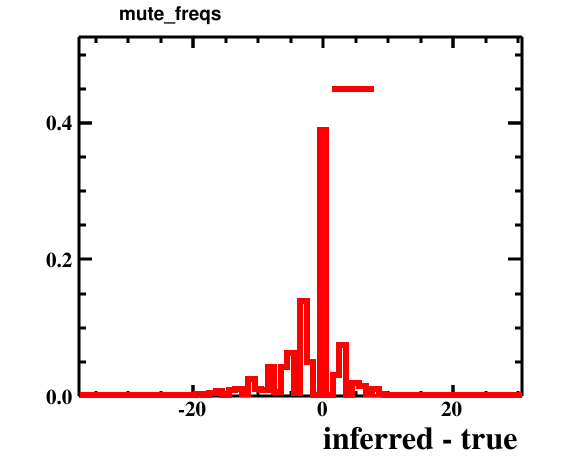

The file beside this chart, header and first rows:
bin_low_edge, contents, xtitle, binlabel
-38.5, 0.0, inferred - true, 
-37.5, 0.0002, inferred - true, 
-36.5, 0.0002, inferred - true, 
-35.5, 0.0, inferred - true, 
-34.5, 0.0001, inferred - true, 
-33.5, 0.0002, inferred - true, 
-32.5, 0.0, inferred - true, 
-31.5, 0.0002, inferred - true, 
-30.5, 0.0011, inferred - true, 
-29.5, 0.0005, inferred - true, 
-28.5, 0.0002, inferred - true, 
-27.5, 0.0005, inferred - true, 
-26.5, 0.0001, inferred - true, 
-25.5, 0.0006, inferred - true, 
-24.5, 0.0009, inferred - true, 
-23.5, 0.0008, inferred - true, 
-22.5, 0.0012, inferred - true, 
-21.5, 0.0014, inferred - true, 
-20.5, 0.0015, inferred - true, 
-19.5, 0.0037, inferred - true, 
-18.5, 0.0019, inferred - true, 
-17.5, 0.0044, inferred - true, 
-16.5, 0.0071, inferred - true, 
-15.5, 0.0021, inferred - true, 
-14.5, 0.0092, inferred - true, 
-13.5, 0.0104, inferred - true, 
-12.5, 0.003, inferred - true, 
-11.5, 0.025, inferred - true, 
-10.5, 0.0102, inferred - true, 
-9.5, 0.0095, inferred - true, 
-8.5, 0.0425, inferred - true, 
-7.5, 0.0065, inferred - true, 
-6.5, 0.0429, inferred - true, 
-5.5, 0.0628, inferred - true, 
-4.5, 0.0043, inferred - true, 
-3.5, 0.1386, inferred - true, 
-2.5, 0.0503, inferred - true, 
-1.5, 0.0, inferred - true, 
-0.5, 0.389, inferred - true, 
0.5, 0.0, inferred - true, 
1.5, 0.0313, inferred - true, 
2.5, 0.0751, inferred - true, 
3.5, 0.0023, inferred - true, 
4.5, 0.0188, inferred - true, 
5.5, 0.0143, inferred - true, 
6.5, 0.0028, inferred - true, 
7.5, 0.0107, inferred - true, 
8.5, 0.0025, inferred - true, 
9.5, 0.0017, inferred - true, 
10.5, 0.0023, inferred - true, 
11.5, 0.0004, inferred - true, 
12.5, 0.0007, inferred - true, 
13.5, 0.0005, inferred - true, 
14.5, 0.0003, inferred - true, 
15.5, 0.0008, inferred - true, 
16.5, 0.0006, inferred - true, 
17.5, 0.0009, inferred - true, 
18.5, 0.0003, inferred - true, 
19.5, 0.0, inferred - true, 
20.5, 0.0001, inferred - true, 
... 10 more rows
